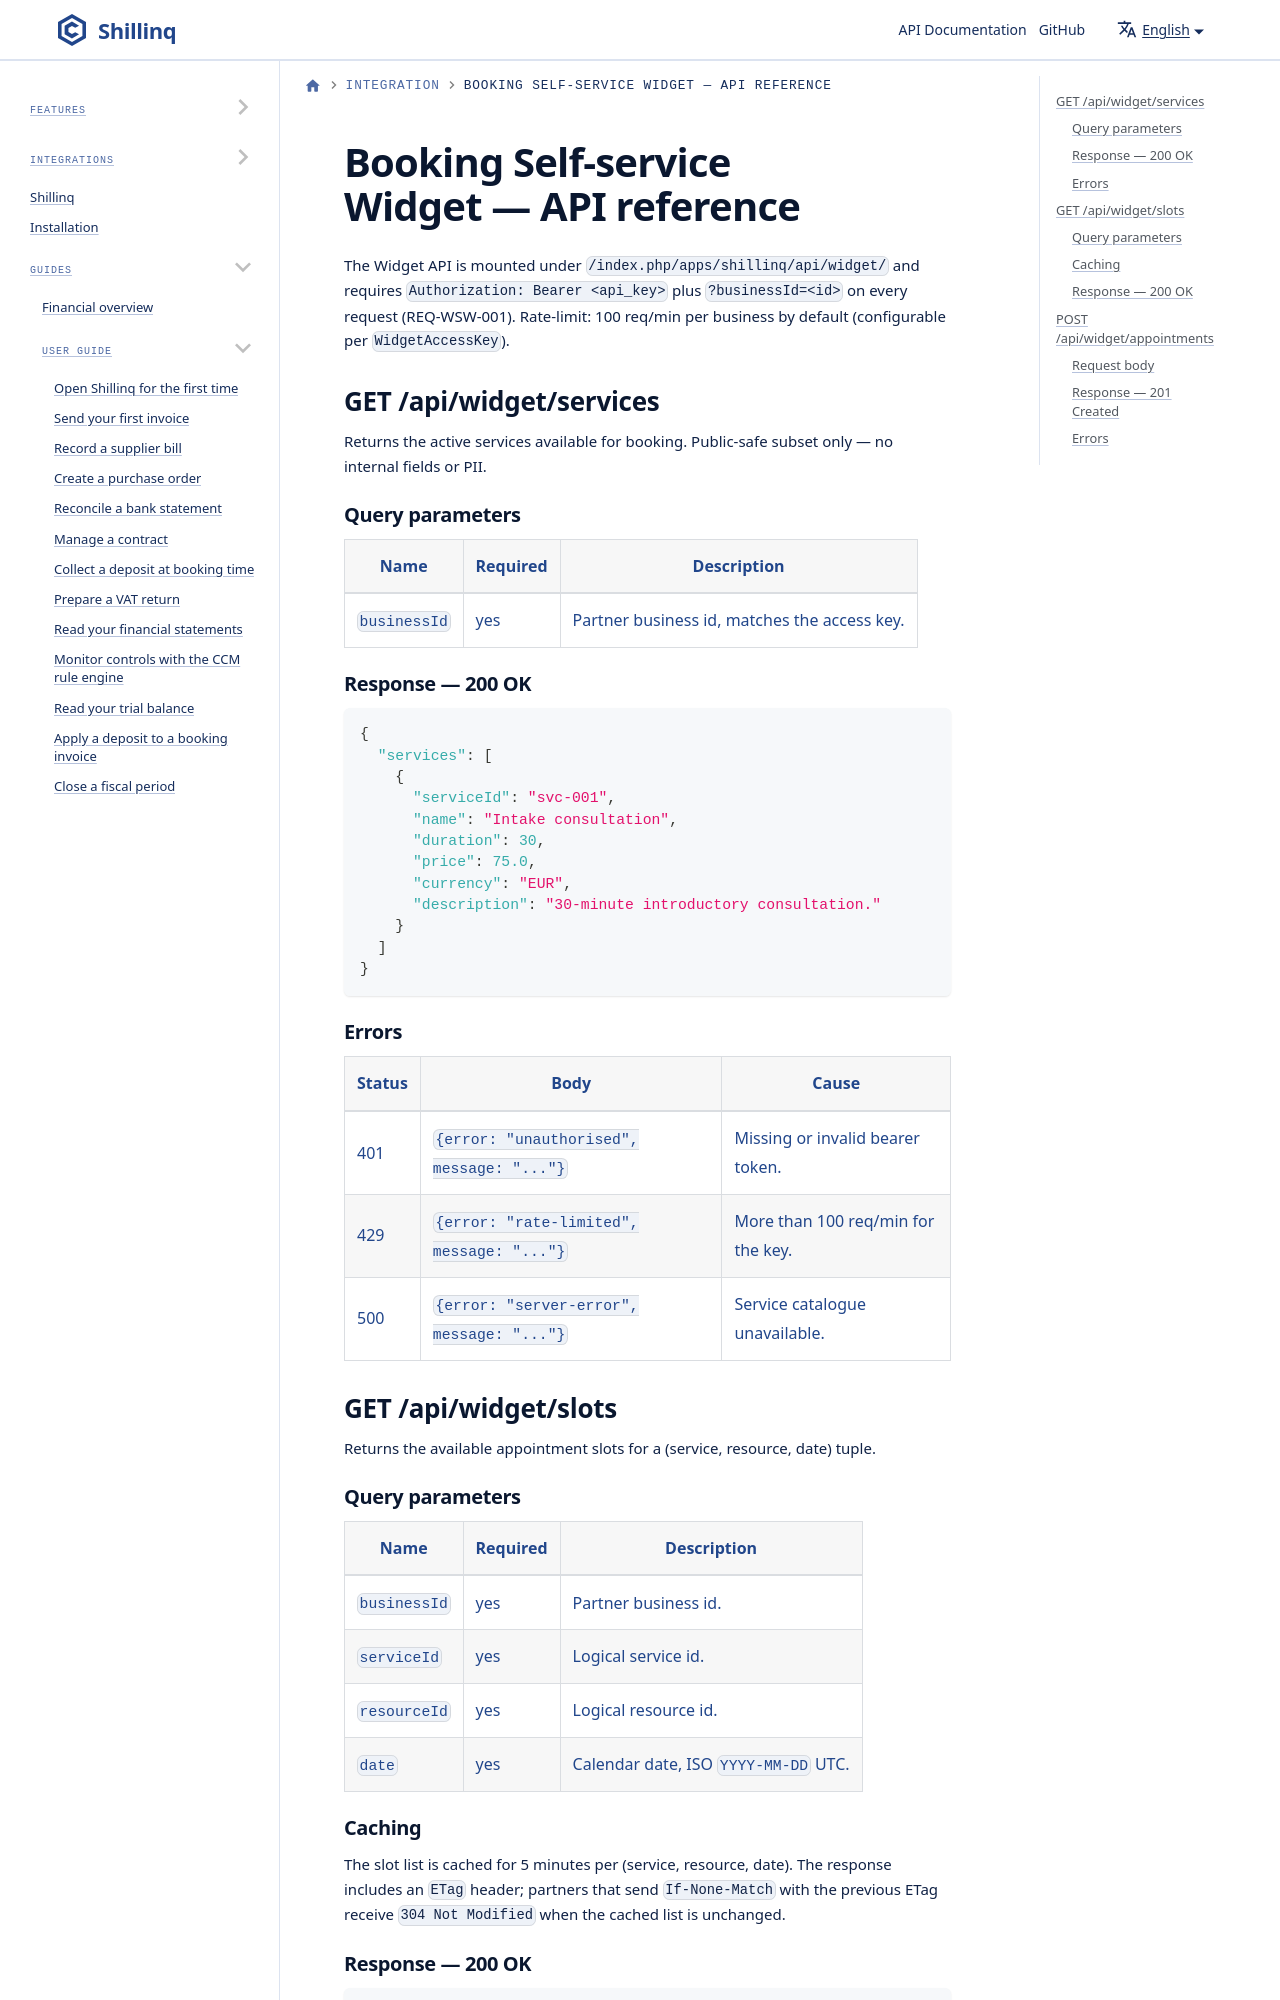

repository: ConductionNL/shillinq · page: docs/integration/widget-api-reference/index.html · generator: docusaurus

---
title: Booking Self-service Widget — API reference
---

The Widget API is mounted under `/index.php/apps/shillinq/api/widget/` and
requires `Authorization: Bearer <api_key>` plus `?businessId=<id>` on every
request (REQ-WSW-001). Rate-limit: 100 req/min per business by default
(configurable per `WidgetAccessKey`).

## GET /api/widget/services

Returns the active services available for booking. Public-safe subset only —
no internal fields or PII.
